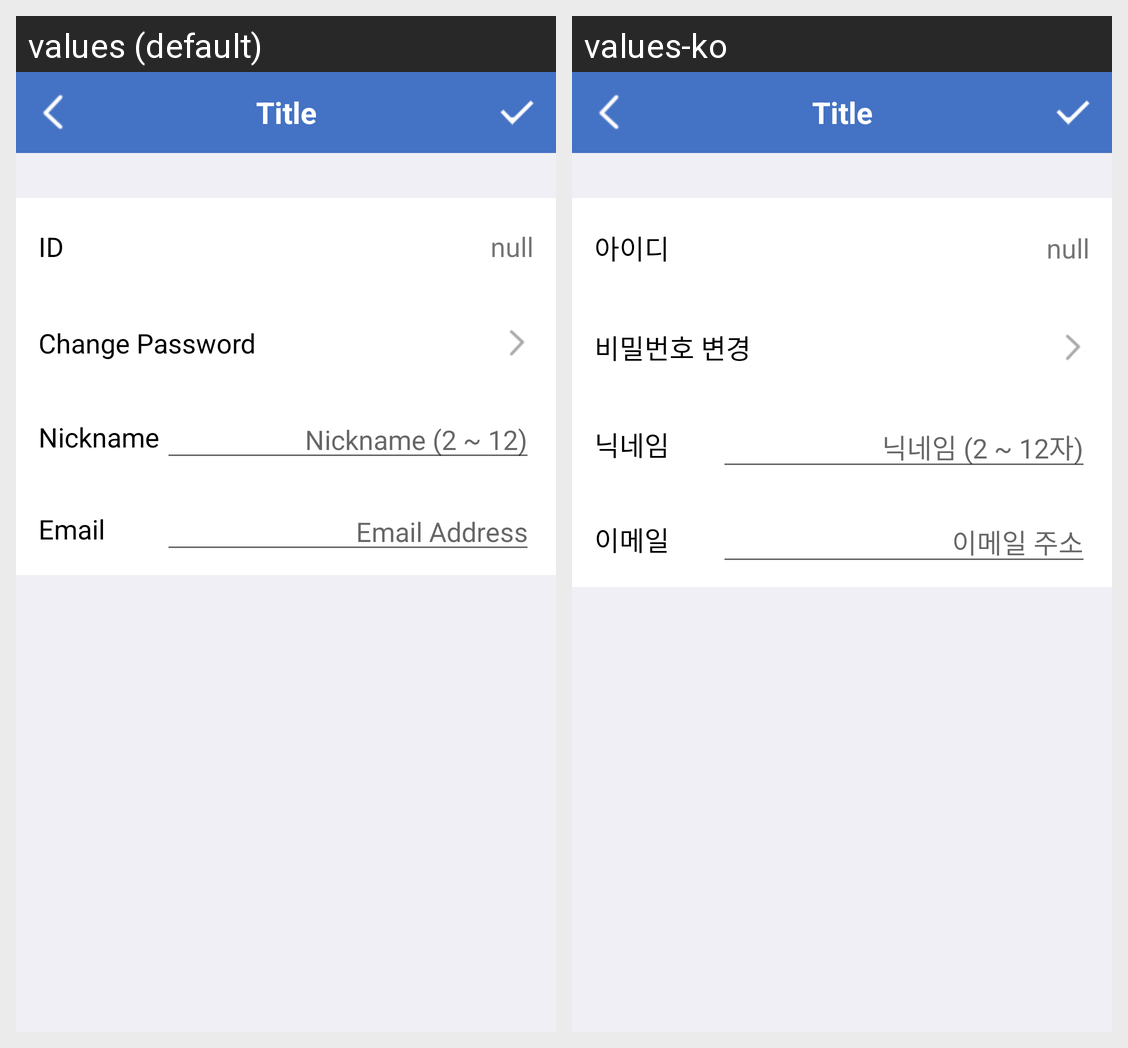

The Android screen above is rendered under two locales of the same app. Produce the string resources it draws, with the default and per-locale values.
Android screen res/layout/activity_settings_useraccount.xml rendered under 2 locales, left to right: values (default), values-ko. Device: Nexus 5 (rendered at 1080×1920; each locale shown at half size, 540×960, under a caption strip naming it); theme AppTheme.NoActionBar.
Strings drawn on this screen, with the default value and each locale's value (text and hints the layout hard-codes, and strings that could not be matched under every locale, appear in the picture but are not listed):

text_id
  values: ID
  values-ko: 아이디

text_passwordchange
  values: Change Password
  values-ko: 비밀번호 변경

text_nickname
  values: Nickname
  values-ko: 닉네임

hint_nickname
  values: Nickname (2 ~ 12)
  values-ko: 닉네임 (2 ~ 12자)

text_email
  values: Email
  values-ko: 이메일

hint_email
  values: Email Address
  values-ko: 이메일 주소
